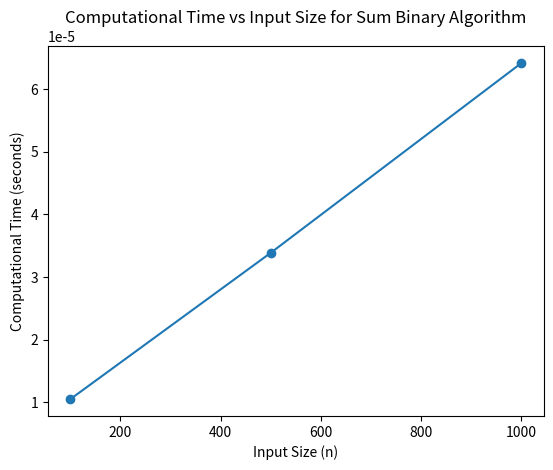

Write Python code to recreate this figure.
import time
import random
import matplotlib.pyplot as plt

def sum_binary(A, B, n):
    Carry = 0
    C = [0] * (n + 1)

    for i in range(n - 1, -1, -1):
        Sum = A[i] + B[i] + Carry
        C[i + 1] = Sum % 2
        Carry = Sum // 2

    C[0] = Carry

    return C

# Vary n values
n_values = [100, 500, 1000]

# Collect computational times
computational_times = []

for n in n_values:
    A = [random.randint(0, 1) for _ in range(n)]
    B = [random.randint(0, 1) for _ in range(n)]

    start_time = time.time()
    result = sum_binary(A, B, n)
    end_time = time.time()
    computational_time = end_time - start_time

    computational_times.append(computational_time)

    print(f"For n = {n}, Computational Time: {computational_time} seconds")

# Plotting
plt.plot(n_values, computational_times, marker='o')
plt.xlabel('Input Size (n)')
plt.ylabel('Computational Time (seconds)')
plt.title('Computational Time vs Input Size for Sum Binary Algorithm')
plt.show()
